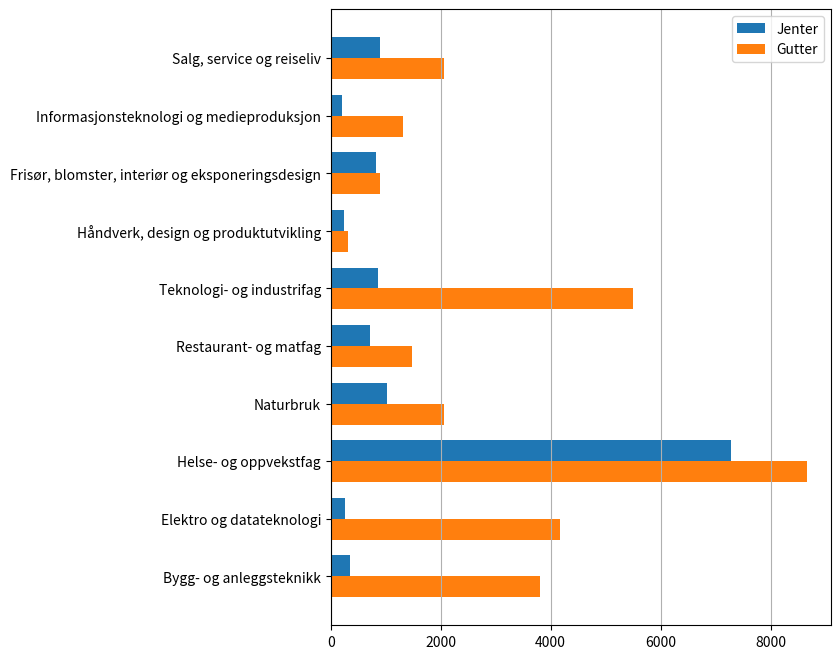

The matplotlib source for this figure:
import matplotlib.pyplot as plt
import numpy as np

utdanningsprogram = [
    "Bygg- og anleggsteknikk",
    "Elektro og datateknologi",
    "Helse- og oppvekstfag",
    "Naturbruk",
    "Restaurant- og matfag",
    "Teknologi- og industrifag",
    "Håndverk, design og produktutvikling",
    "Frisør, blomster, interiør og eksponeringsdesign",
    "Informasjonsteknologi og medieproduksjon",
    "Salg, service og reiseliv"
]

antallGutter = [3811, 4168, 8661, 2057, 1484, 5501, 313, 901, 1309, 2061]
antallJenter = [352, 268, 7286, 1028, 709, 851, 243, 826, 200, 895]

# Create a figure object with specified dimensions
fig, ax = plt.subplots(figsize=(10, 8))  # Adjust figure size as needed

# Custom spacing factor
spacing = 2.2
y = np.arange(len(utdanningsprogram)) * spacing # Justerer spacing ytterligere

# Plotting bars for girls
ax.barh(y + 0.4, antallJenter, height=0.8, label="Jenter")
# Plotting bars for boys
ax.barh(y - 0.4, antallGutter, height=0.8, label="Gutter")
# Setting y-axis values
ax.set_yticks(y, utdanningsprogram)
ax.legend()

fig.subplots_adjust(left=0.4)  # Adjust left margin for labels

ax.grid(axis="x")  # Adding grid lines (vertical only)
plt.show()
